Image classification data set "dataset-roboflow" (RafaelMoraesCruz/CESAR-school on GitHub). Class labels (4): cachorro, cavalo, gato, porco.

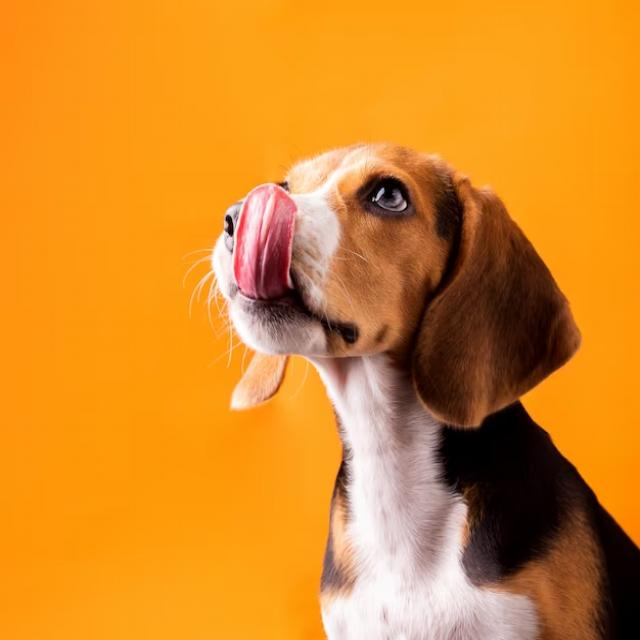
Label: cachorro

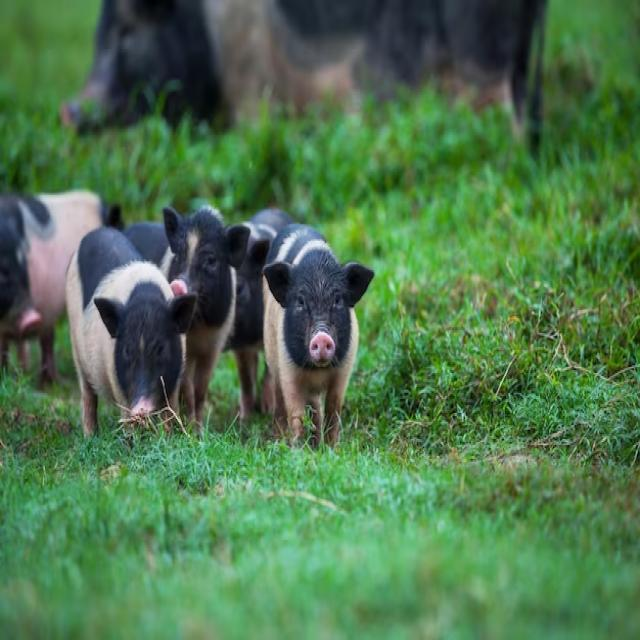
Label: porco

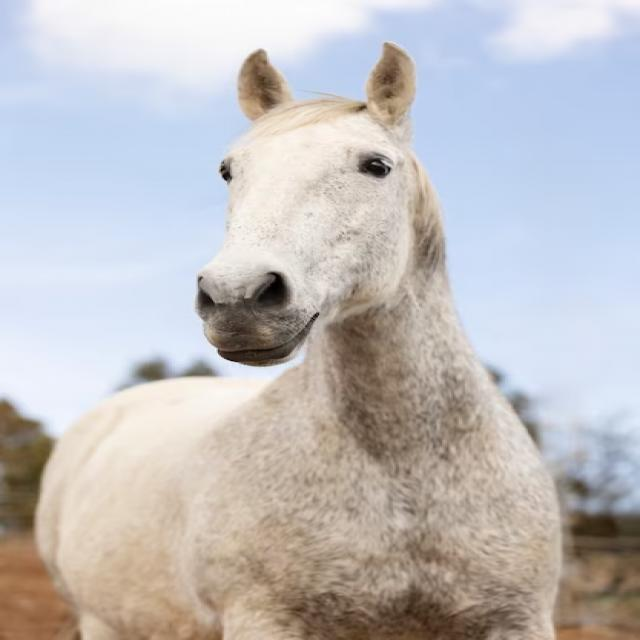
Label: cavalo

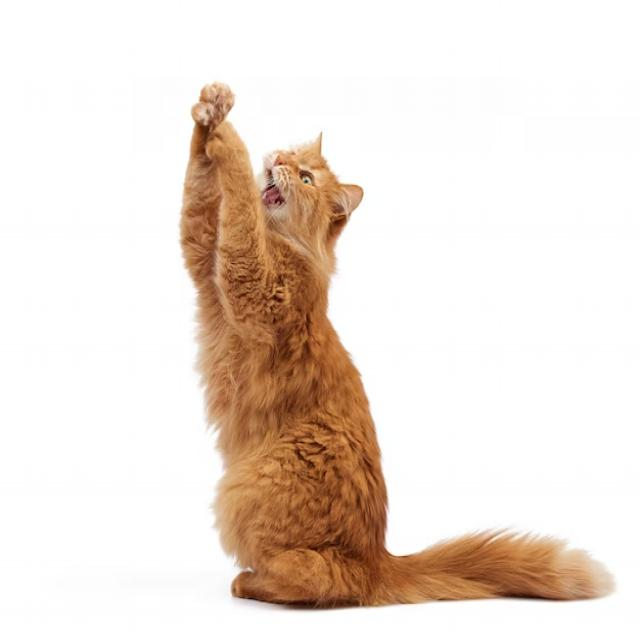
Label: gato

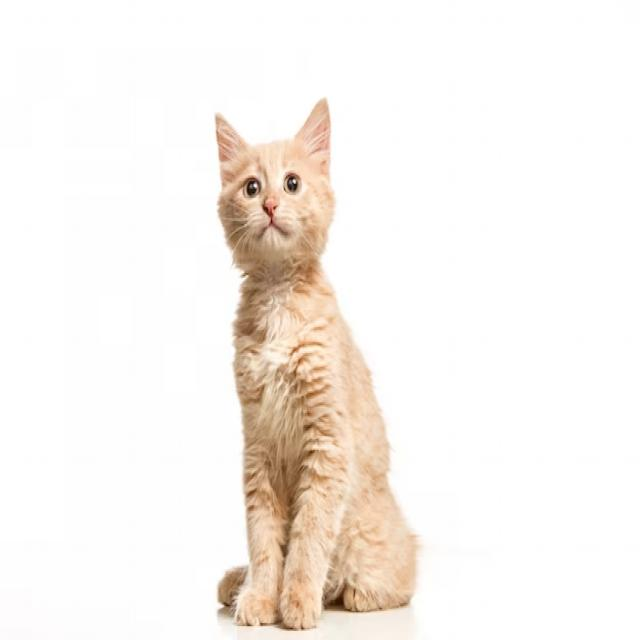
Label: gato

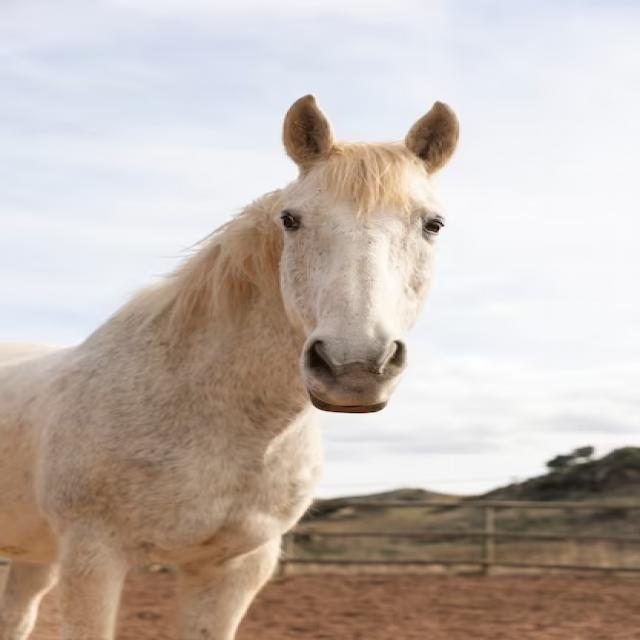
Label: cavalo
